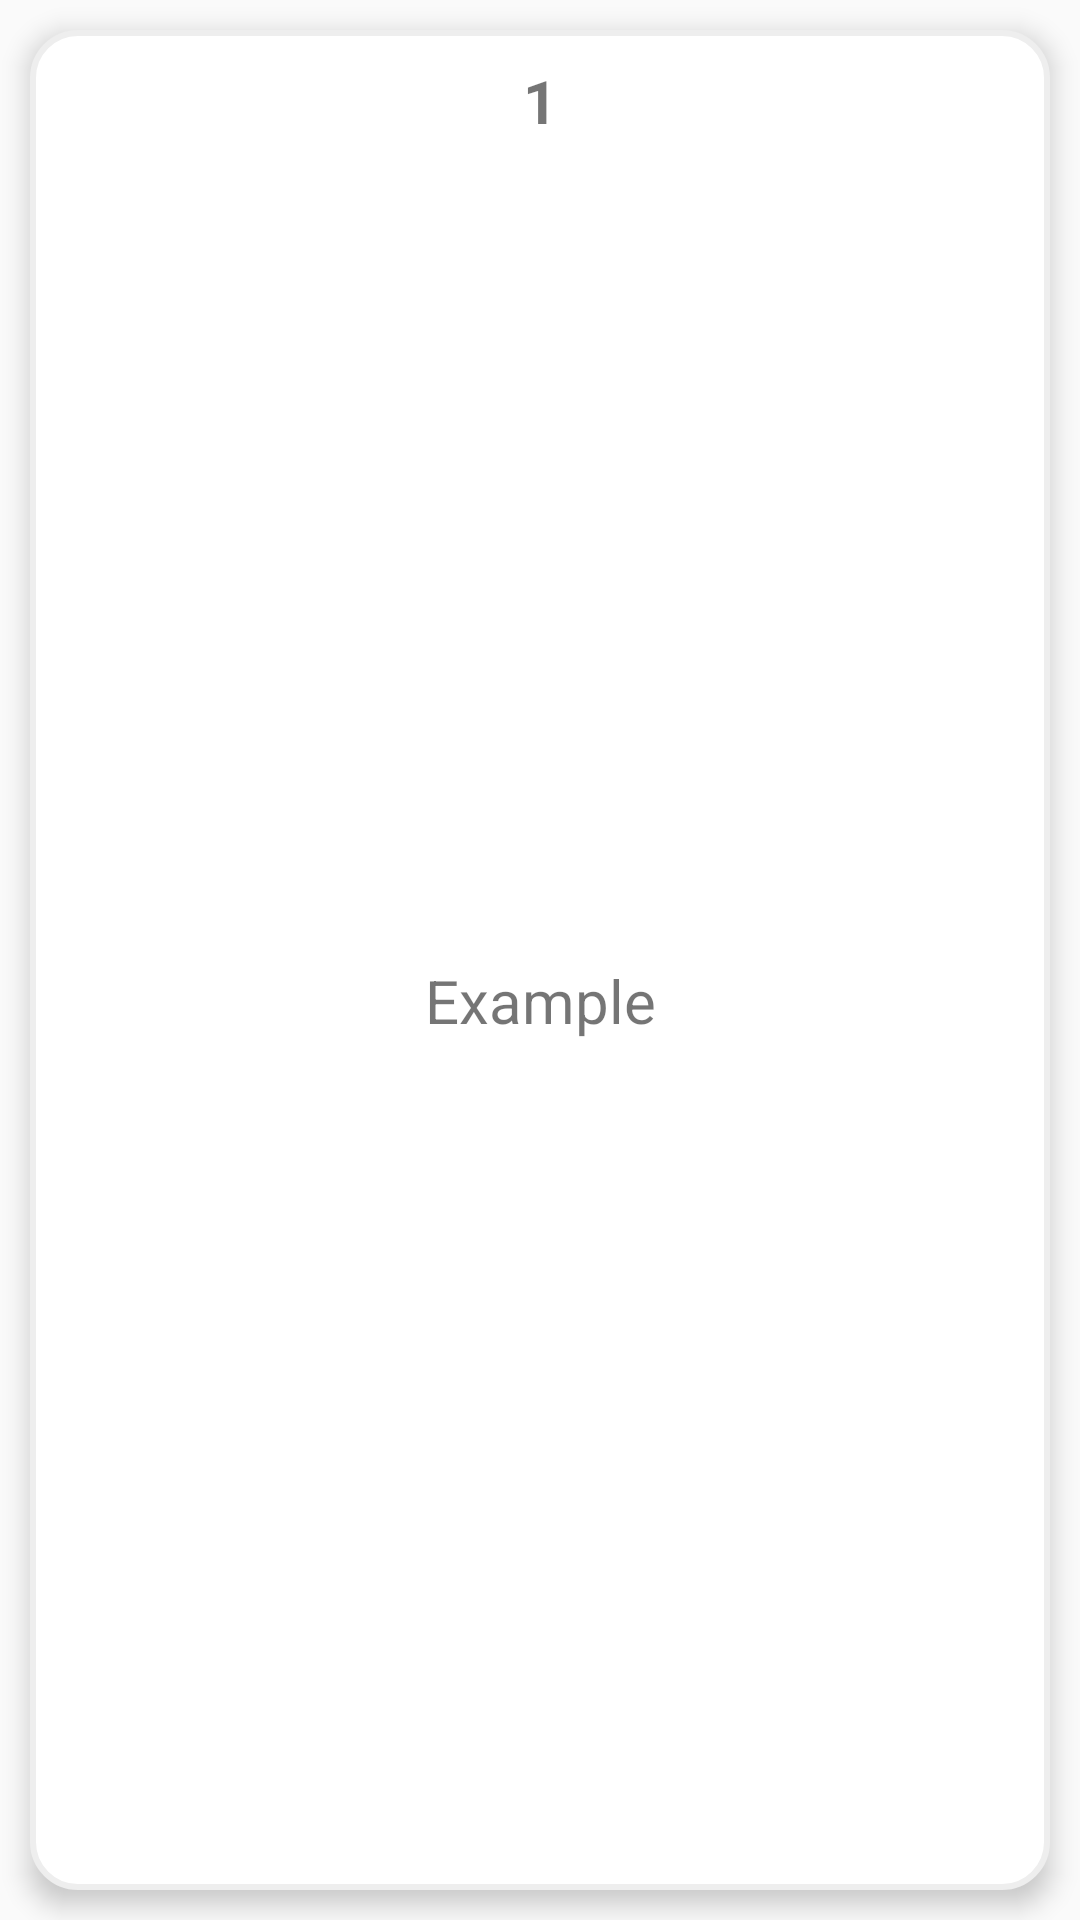

Reconstruct the res/layout file that produces this screen, plus the resources it refers to.
<!-- AndroidManifest.xml: application theme Theme.Dreamboard -->
<!-- res/layout/button_custom.xml -->
<?xml version="1.0" encoding="utf-8"?>
<LinearLayout xmlns:android="http://schemas.android.com/apk/res/android"
    android:layout_width="130dp"
    android:layout_height="130dp">

    <LinearLayout
        android:id="@+id/button"
        android:layout_width="match_parent"
        android:layout_height="match_parent"
        android:background="@drawable/round_bg"
        android:layout_margin="10dp"
        android:padding="10dp"
        android:elevation="5dp"
        android:orientation="vertical">

        <TextView
            android:id="@+id/buttonId"
            android:layout_width="match_parent"
            android:layout_height="wrap_content"
            android:text="1"
            android:textSize="20sp"
            android:textStyle="bold"
            android:gravity="center"/>

        <TextView
            android:id="@+id/buttonTitle"
            android:layout_width="match_parent"
            android:layout_height="match_parent"
            android:text="Example"
            android:textSize="20sp"
            android:gravity="center"/>

        <TextView
            android:id="@+id/buttonAction"
            android:layout_width="match_parent"
            android:layout_height="match_parent"
            android:visibility="gone"/>

    </LinearLayout>

</LinearLayout>
<!-- resources referenced by this layout -->
<resources>
  <!-- drawable round_bg (drawable) -->
  <?xml version="1.0" encoding="utf-8"?>
  <shape xmlns:android="http://schemas.android.com/apk/res/android">
      
      <solid android:color="#ffffff"/>
      
      <stroke android:color="#eeeeee" android:width="2dp"/>
      
      <corners android:radius="15dp"/>
  </shape>
  <style name="Theme.Dreamboard" parent="Theme.AppCompat.Light">
          
          <item name="colorPrimary">@color/white</item>
          <item name="colorPrimaryVariant">@color/black</item>
          <item name="colorOnPrimary">@color/black</item>
          
          <item name="colorSecondary">@color/white</item>
          <item name="colorSecondaryVariant">@color/white</item>
          <item name="colorOnSecondary">@color/black</item>
          
          <item name="android:statusBarColor" tools:targetApi="l">?attr/colorPrimaryVariant</item>
          
      </style>
  <!-- not gathered from this repository: default colours our renderer supplied (Android Studio template values) -->
  <color name="black">#FF000000</color>
  <color name="white">#FFFFFFFF</color>
</resources>
